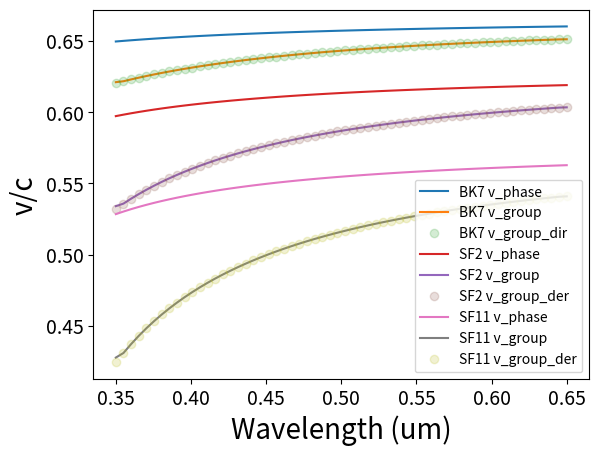
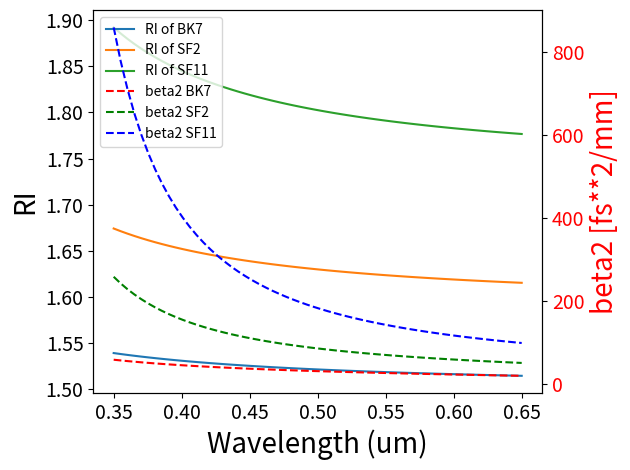

Source code (Python) for these figures, in order:
# -*- coding: utf-8 -*-
"""
Created on Mon Jul 13 14:14:47 2026

@author: giber
"""

import numpy as np
import matplotlib.pyplot as plt



'''
To compute the SellMeyer equations for the wavelength
dependence of the refractive index

https://calcmountain.com/calculators/optics/sellmeier-equation



'''

c_speed = 3e8 ### m/s
tau0 = 30e-15 ## s  initial pulse width
z    =   1e-1   ### m  propagation length



def SellMeier(B,C,x):
  # x is wavelength in um
  # B and C 3D vectors
  ###  this is the pure phase Ref. Ind.
  S = np.zeros((3))
  RI = np.zeros((len(x)))

  for i in range(len(x)):
    for k in range(3):
      S[k] = B[k]*x[i]**2/(x[i]**2-C[k])
    RI[i] = np.sqrt( 1 + np.sum(S))

  return RI

################first derivative RI
def Der1_SElleMeier(B,C,x):
  # x is wavelength in um
  # B and C 3D vectors
  ## first derivative with respect to lambda
  RI_sm     = SellMeier(B,C,x)

  S         = np.zeros((3))
  RI_der1   = np.zeros((len(x)))

  for i in range(len(x)):
    for k in range(3):
      S[k] = - 2 * B[k] * x[i] * C[k] / (x[i]**2-C[k])**2
    RI_der1[i] = np.sum(S) / 2 / RI_sm[i]

  return RI_der1

################first derivative RI
def Der2_SElleMeier(B,C,x):
  # x is wavelength in um
  # B and C 3D vectors
  RI_sm     = SellMeier(B,C,x)
  RI_der1_sm= Der1_SElleMeier(B,C,x)
  S         = np.zeros((3))
  RI_der2   = np.zeros((len(x)))

  for i in range(len(x)):
    for k in range(3):
      S[k] =  B[k] * C[k] * (x[i]**2 + C[k]) / (x[i]**2-C[k])**3
    RI_der2[i] = np.sum(S) / RI_sm[i]

  return RI_der1_sm**2 + RI_der2
############################################ 

def Compute_vgroup(x,y):
   dRI_dx    = np.gradient(y, x)
   RI_group  = y - x*dRI_dx
   v_group   = 1/RI_group
   return v_group
 ############################################ 
def Compute_vgroup_direct(x,B,C):
   y         = SellMeier(B,C,x)
   dRI_dx    = Der1_SElleMeier(B,C,x)
   RI_group  = y - x*dRI_dx
   v_group   = 1/RI_group
   return v_group
 ############################################ 
############################################ 
def Compute_beta2_direct(x,B,C):
   RIy       = SellMeier(B,C,x)  ### Ref. Ind.
   dRI_dx    = Der1_SElleMeier(B,C,x)  ### dn/dlambda
   dRI2_d2x  = Der2_SElleMeier(B,C,x)
   
   beta2     = x**3 * dRI2_d2x / 2/ np.pi / c_speed**2
###### the wavelength is in um, therefore I must multiply by 
######  1e-18  !!!!!
   return beta2
 ############################################ 
def TauSpread(tau0,b2,z):
    LD = tau0**2 / b2
    return tau0 * np.sqrt(1+(z/LD)**2)
   
##################################################
##################################################
##################################################
##################################################
##################################################
##################################################

wavmin  = 0.350 ### in um !!!!!!!!!!!!!!!!!!!!
wavmax  = 0.650
dwav    = 0.005
nwav    = int((wavmax-wavmin)/dwav)

wav = np.linspace(wavmin,wavmax,nwav)

beta2_factor = 1e24/1e-3 ###  ps**2/km

print ('number of elements in wave os ', nwav)

#B_BK7   = [1.03961212,0.231792344,1.01046945]
#C_BK7   = [6.00069867e-3,2.00179144e-2,111.886764]
B_BK7   = [1.03961212,0.231792344,1.01046945]
C_BK7   = [6.00069867e-3,2.00179144e-2,103.56]

B_SF2   = [1.34533359,0.209073176,0.937357162]
C_SF2   = [0.00997743871,0.0470450767,1.03560653e2]

B_SF11  = [1.73848, 0.31117, 1.17491]
C_SF11   = [0.013607, 0.06159,121.92271]

RI_BK7  = SellMeier(B_BK7,C_BK7,wav)
RI_SF2  = SellMeier(B_SF2,C_SF2,wav)
RI_SF11 = SellMeier(B_SF11,C_SF11,wav)

v_phase_BK7  = 1/RI_BK7
v_phase_SF2  = 1/RI_SF2
v_phase_SF11 = 1/RI_SF11

RI_der1_BK7 = Der1_SElleMeier(B_BK7,C_BK7,wav)
RI_der1_SF2 = Der1_SElleMeier(B_SF2,C_SF2,wav)
RI_der1_SF11= Der1_SElleMeier(B_SF11,C_SF11,wav)

RI_der2_BK7 = Der2_SElleMeier(B_BK7,C_BK7,wav)
RI_der2_SF2 = Der2_SElleMeier(B_SF2,C_SF2,wav)
RI_der2_SF11= Der2_SElleMeier(B_SF11,C_SF11,wav)

fonts = 20
v_group_BK7   = Compute_vgroup(wav,RI_BK7)
v_group_SF2   = Compute_vgroup(wav,RI_SF2)
v_group_SF11  = Compute_vgroup(wav,RI_SF11)
v_group_BK7_d = Compute_vgroup_direct(wav,B_BK7,C_BK7)
v_group_SF2_d = Compute_vgroup_direct(wav,B_SF2,C_SF2)
v_group_SF11_d= Compute_vgroup_direct(wav,B_SF11,C_SF11)

### beta2 is proportional to wave**3, wav are in um.
beta2_BK7     = 1e-6* Compute_beta2_direct(wav,B_BK7,C_BK7)
beta2_SF2     = 1e-6* Compute_beta2_direct(wav,B_SF2,C_SF2)
beta2_SF11    = 1e-6* Compute_beta2_direct(wav,B_SF11,C_SF11)

Tau_BK7 = TauSpread(tau0,beta2_BK7,z)
Tau_SF2 = TauSpread(tau0,beta2_SF2,z)
Tau_SF11 = TauSpread(tau0,beta2_SF11,z)


plt.plot(wav,v_phase_BK7,label='BK7 v_phase')
plt.plot(wav,v_group_BK7,label='BK7 v_group')
plt.plot(wav,v_group_BK7_d,'o',alpha=0.2,label='BK7 v_group_dir')
plt.plot(wav,v_phase_SF2,label='SF2 v_phase')
plt.plot(wav,v_group_SF2,label='SF2 v_group')
plt.plot(wav,v_group_SF2_d,'o',alpha=0.2,label='SF2 v_group_der')
plt.plot(wav,v_phase_SF11,label='SF11 v_phase')
plt.plot(wav,v_group_SF11,label='SF11 v_group')
plt.plot(wav,v_group_SF11_d,'o',alpha=0.2,label='SF11 v_group_der')

plt.xlabel('Wavelength (um)',fontsize=fonts)
plt.ylabel('v/c',fontsize=fonts)
plt.tick_params(axis='both', labelsize=14)



plt.legend()
plt.show()

Fig, ax = plt.subplots()
ax.plot(wav,RI_BK7,label='RI of BK7')
ax.plot(wav,RI_SF2,label='RI of SF2')
ax.plot(wav,RI_SF11,label='RI of SF11')
ax.set_xlabel('Wavelength (um)',fontsize=fonts)
ax.set_ylabel('RI',fontsize=fonts)
ax.tick_params(axis='both', labelsize=14)


# Create right y-axis
ax2 = ax.twinx()
ax2.plot(wav, beta2_factor *  beta2_BK7 , color='red', linestyle='--', label='beta2 BK7')
ax2.plot(wav, beta2_factor *  beta2_SF2 , color='green', linestyle='--', label='beta2 SF2')
ax2.plot(wav, beta2_factor *  beta2_SF11 , color='blue', linestyle='--', label='beta2 SF11')
ax2.set_ylabel('beta2 [fs**2/mm]', fontsize=fonts, color='red',x = 1.75)
ax2.tick_params(axis='y', labelcolor='red', labelsize=14)

# Combine legends from both axes
lines_1, labels_1 = ax.get_legend_handles_labels()
lines_2, labels_2 = ax2.get_legend_handles_labels()
ax.legend(lines_1 + lines_2, labels_1 + labels_2, loc='upper left')

plt.tight_layout()
plt.show()



#######
wave0 = 0.60 ##  um
idx = np.argmin(np.abs(wav - wave0))

print ('RI_BK7 at ',wav[idx],' um is: ', RI_BK7[idx])
print ('RI_SF2 at ',wav[idx],' um is: ', RI_SF2[idx])
print ('RI_SF11 at ',wav[idx],' um is: ', RI_SF11[idx])

print ('RIg_BK7 at ',wav[idx],' um is: ', 1./v_group_BK7_d[idx])
print ('RIg_SF2 at ',wav[idx],' um is: ', 1./v_group_SF2_d[idx])
print ('RIg_SF11 at ',wav[idx],' um is: ', 1./v_group_SF11_d[idx])

print ('beta2_BK7  at ',wav[idx],' um is: ', beta2_factor *beta2_BK7[idx])
print ('beta2_SF2  at ',wav[idx],' um is: ', beta2_factor *beta2_SF2[idx])
print ('beta2_SF11  at ',wav[idx],' um is: ', beta2_factor *beta2_SF11[idx])

print ('----- NOW evaluate spread of the pusle width')
print ('----- ASSUME pulswe width = ',tau0*1e15,' [fs]')
print ('tau_BK7  at ',wav[idx],' um  for ',z*1e3,' mm, is: ', 1e15 * Tau_BK7[idx])
print ('tau_SF2  at ',wav[idx],' um  for ',z*1e3,' mm, is ', 1e15 * Tau_SF2[idx])
print ('tau_SF11  at ',wav[idx],' um  for ',z*1e3,' mm, is: ', 1e15 * Tau_SF11[idx])

print ( beta2_BK7[idx]*beta2_factor)
print (beta2_factor)
